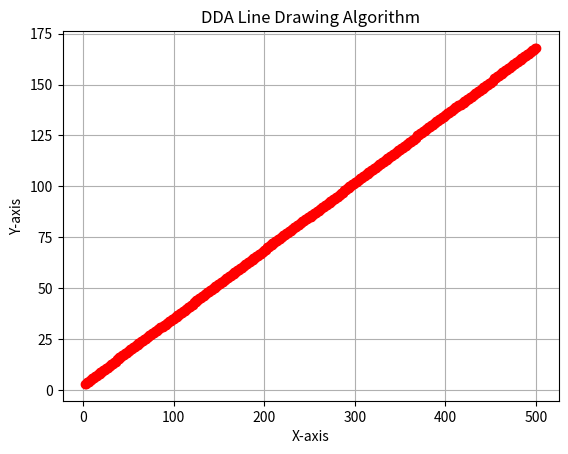

This chart was generated by the following Python code:
import matplotlib.pyplot as plt

def dda_line(x0, y0, x1, y1):
    points = []

    dx = x1 - x0
    dy = y1 - y0
    steps = max(abs(dx), abs(dy))

    x_increment = dx / steps
    y_increment = dy / steps

    x = x0
    y = y0
    points.append((round(x), round(y)))

    for _ in range(int(steps)):
        x += x_increment
        y += y_increment
        points.append((round(x), round(y)))

    return points

def plot_line(points):
    x_coords, y_coords = zip(*points)
    plt.plot(x_coords, y_coords, marker='o', color='red')
    plt.title("DDA Line Drawing Algorithm")
    plt.xlabel("X-axis")
    plt.ylabel("Y-axis")
    plt.grid()
    plt.show()

# Example usage
x0, y0 = 2, 3
x1, y1 = 500, 168
points = dda_line(x0, y0, x1, y1)
plot_line(points)
